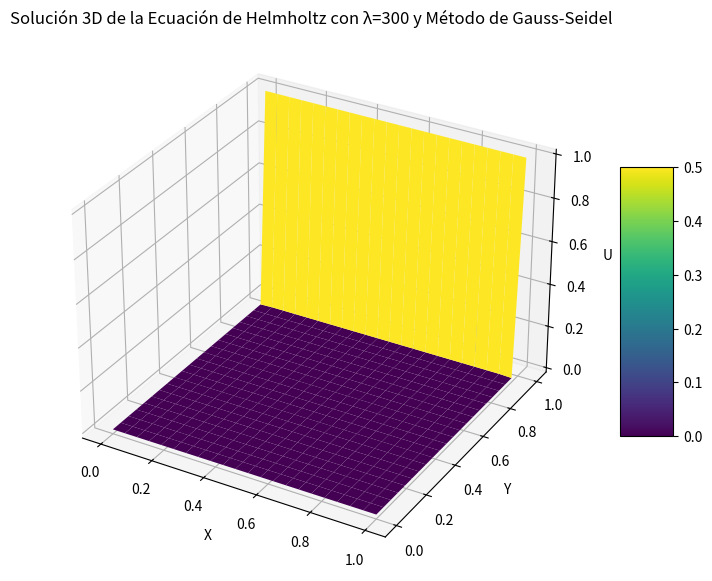

The script that saved this image:
import numpy as np
import matplotlib.pyplot as plt
from mpl_toolkits.mplot3d import Axes3D

# Parámetros de la simulación
N = 20  # Tamaño de la malla (N+2 x N+2 para incluir las fronteras)
lambda_sq = 300**2  # Valor de lambda al cuadrado
tol = 1e-4  # Tolerancia para la convergencia
max_iter = 5000  # Número máximo de iteraciones
dx = 1.0 / (N + 1)  # Distancia entre puntos en la malla

# Inicialización de la malla con ceros (incluyendo las condiciones de contorno)
u = np.zeros((N+2, N+2))

# Aplicar las condiciones de contorno
u[-1, :] = 1  # u(1, y) = 1

# Implementación del método de Gauss-Seidel
def gauss_seidel_helmholtz(u, lambda_sq, tol, max_iter, dx):
    for it in range(max_iter):
        u_old = u.copy()
        
        for i in range(1, N+1):
            for j in range(1, N+1):
                # Actualización de Gauss-Seidel para la ecuación de Helmholtz
                u[i, j] = ((u_old[i+1, j] + u[i-1, j] + u_old[i, j+1] + u[i, j-1]) - dx**2 * lambda_sq * u_old[i, j]) / (4.0 + dx**2 * lambda_sq)
                
        # Criterio de convergencia
        diff = np.max(np.abs(u - u_old))
        if diff < tol:
            print(f"Convergencia alcanzada después de {it+1} iteraciones.")
            return u
    print("Número máximo de iteraciones alcanzado.")
    return u

# Resolver la ecuación
u_sol = gauss_seidel_helmholtz(u, lambda_sq, tol, max_iter, dx)

# Crear la malla de coordenadas
x = np.linspace(0, 1, N+2)
y = np.linspace(0, 1, N+2)
X, Y = np.meshgrid(x, y)

# Gráfico 3D de la solución
fig = plt.figure(figsize=(10, 7))
ax = fig.add_subplot(111, projection='3d')

# Superficie
surf = ax.plot_surface(X, Y, u_sol, cmap='viridis', edgecolor='none')

# Configuración del gráfico
ax.set_title('Solución 3D de la Ecuación de Helmholtz con λ=300 y Método de Gauss-Seidel')
ax.set_xlabel('X')
ax.set_ylabel('Y')
ax.set_zlabel('U')
fig.colorbar(surf, shrink=0.5, aspect=5)

plt.show()
